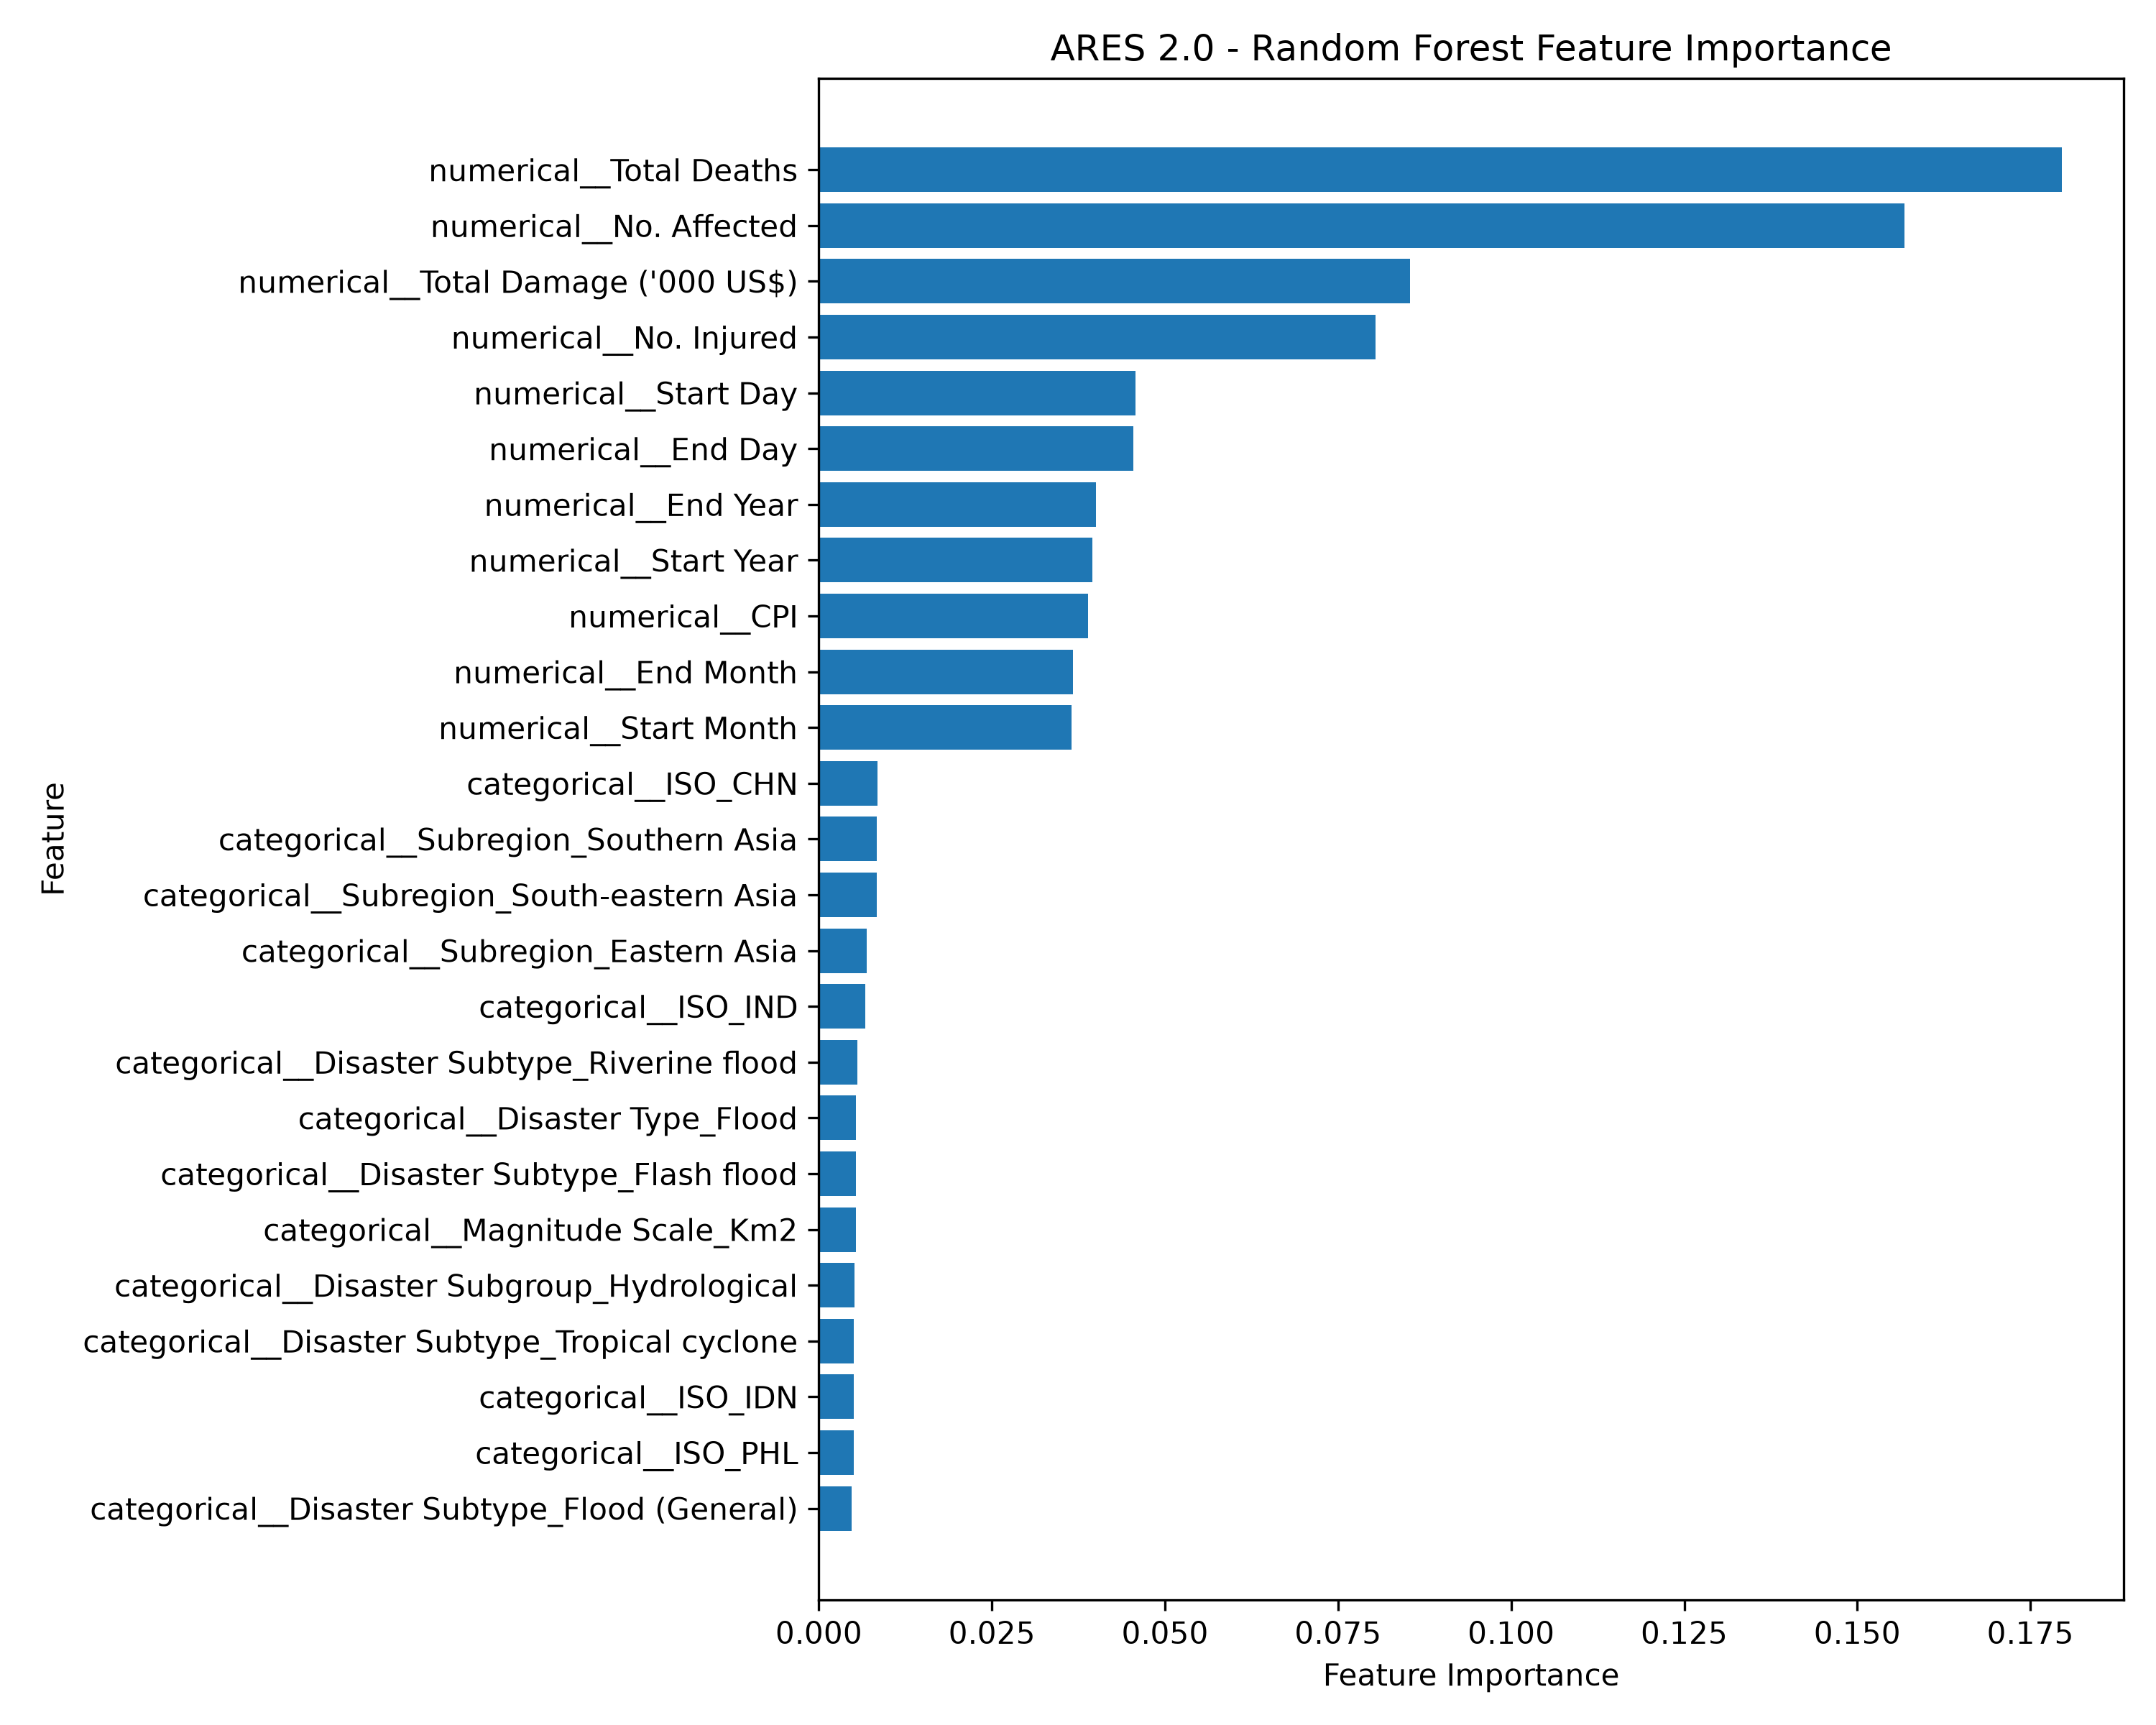

Values plotted in this chart, from the file beside it:
Rank, Feature, Importance
1, numerical__Total Deaths, 0.1795
2, numerical__No. Affected, 0.1569
3, numerical__Total Damage ('000 US$), 0.08544
4, numerical__No. Injured, 0.08044
5, numerical__Start Day, 0.04572
6, numerical__End Day, 0.04545
7, numerical__End Year, 0.03998
8, numerical__Start Year, 0.03946
9, numerical__CPI, 0.03889
10, numerical__End Month, 0.03668
11, numerical__Start Month, 0.03651
12, categorical__ISO_CHN, 0.008499
13, categorical__Subregion_Southern Asia, 0.00837
14, categorical__Subregion_South-eastern Asi…, 0.008338
15, categorical__Subregion_Eastern Asia, 0.006957
16, categorical__ISO_IND, 0.006694
17, categorical__Disaster Subtype_Riverine f…, 0.005529
18, categorical__Disaster Type_Flood, 0.005377
19, categorical__Disaster Subtype_Flash floo…, 0.005342
20, categorical__Magnitude Scale_Km2, 0.005335
21, categorical__Disaster Subgroup_Hydrologi…, 0.005174
22, categorical__Disaster Subtype_Tropical c…, 0.005069
23, categorical__ISO_IDN, 0.005067
24, categorical__ISO_PHL, 0.005064
25, categorical__Disaster Subtype_Flood (Gen…, 0.004752
26, categorical__Subregion_Western Asia, 0.004146
27, categorical__Disaster Subgroup_Meteorolo…, 0.004134
28, categorical__ISO_JPN, 0.004095
29, categorical__Magnitude Scale_Kph, 0.004078
30, categorical__Disaster Type_Storm, 0.003936
31, categorical__ISO_BGD, 0.003816
32, categorical__Disaster Type_Mass movement…, 0.003789
33, categorical__ISO_VNM, 0.003693
34, categorical__Magnitude Scale_Moment Magn…, 0.003415
35, categorical__ISO_AFG, 0.003278
36, categorical__Disaster Subgroup_Geophysic…, 0.003276
37, categorical__ISO_TWN, 0.003266
38, categorical__Disaster Subtype_Landslide …, 0.003182
39, categorical__Disaster Subtype_Ground mov…, 0.00306
40, categorical__Subregion_Central Asia, 0.002961
41, categorical__Disaster Type_Earthquake, 0.002889
42, categorical__ISO_PAK, 0.002846
43, categorical__ISO_THA, 0.002815
44, categorical__Disaster Subtype_Storm (Gen…, 0.00262
45, categorical__ISO_IRN, 0.002572
46, categorical__Disaster Subtype_Severe wea…, 0.002439
47, categorical__ISO_LKA, 0.002327
48, categorical__ISO_NPL, 0.002315
49, categorical__Disaster Type_Epidemic, 0.002292
50, categorical__Disaster Subgroup_Biologica…, 0.002137
51, categorical__ISO_KOR, 0.002106
52, categorical__ISO_TUR, 0.002001
53, categorical__Magnitude Scale_°C, 0.001972
54, categorical__Disaster Type_Extreme tempe…, 0.00194
55, categorical__Disaster Subtype_Lightning/…, 0.001859
56, categorical__ISO_YEM, 0.00181
57, categorical__Disaster Subgroup_Climatolo…, 0.001797
58, categorical__ISO_MYS, 0.00178
59, categorical__Disaster Subtype_Blizzard/W…, 0.001686
60, categorical__Disaster Subtype_Viral dise…, 0.001668
... 59 more rows
